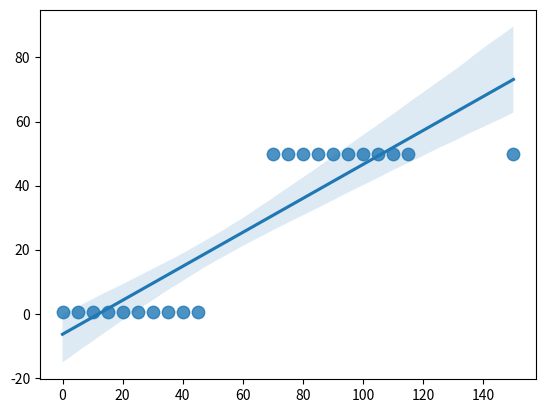

Here is the Python script that generated this plot:
import matplotlib.pyplot as plt
import seaborn
import pandas

tumor_size = [0, 5, 10, 15, 20, 25, 30, 35, 40, 45, 70, 75, 80, 85, 90, 95, 100, 105, 110, 115, 150]

malignant = [0.5, 0.5, 0.5, 0.5, 0.5, 0.5, 0.5, 0.5, 0.5, 0.5, 50, 50, 50, 50, 50, 50, 50, 50, 50, 50, 50]

data = pandas.DataFrame(tumor_size, malignant)
seaborn.regplot(x=tumor_size, y=malignant, data=data, scatter_kws={"s": 80})

plt.show()
